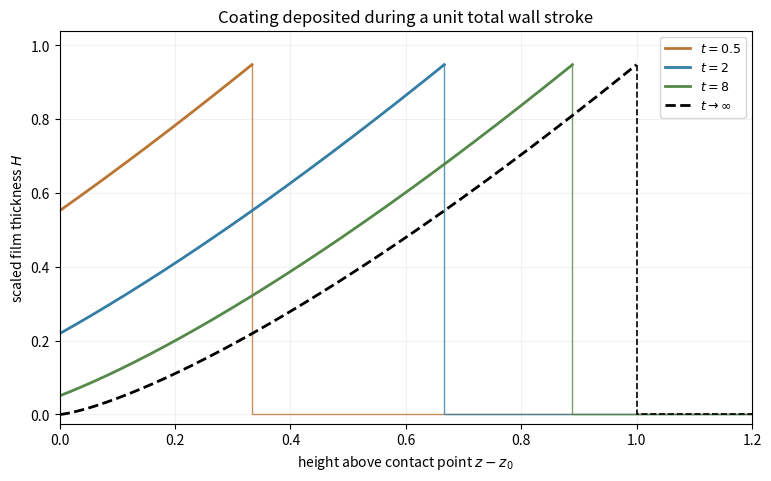

Write Python code to recreate this figure.
"""Original leading-model film profiles. Python 3.14.4; numpy 2.3.5; matplotlib 3.10.7.
Run from output directory; dependencies in wiki pyproject.toml.
"""
import numpy as np
import matplotlib
matplotlib.use('Agg')
import matplotlib.pyplot as plt
fig,ax=plt.subplots(figsize=(7.6,4.7),constrained_layout=True)
C=.948
for t,col in [(.5,'#ba7533'),(2,'#347ea6'),(8,'#548949')]:
    front=t/(1+t);x=np.linspace(0,front,240);h=C*(x+1/(1+t))**(4/3)
    ax.plot(x,h,color=col,lw=2,label=rf'$t={t:g}$');ax.plot([front,front,1.2],[C,0,0],color=col,lw=1,alpha=.8)
x=np.linspace(0,1,350);ax.plot(x,C*x**(4/3),color='black',ls='--',lw=2,label=r'$t\to\infty$')
ax.plot([1,1,1.2],[C,0,0],color='black',ls='--',lw=1.2)
ax.set(xlim=(0,1.2),ylim=(-.025,1.04),xlabel=r'height above contact point $z-z_0$',ylabel='scaled film thickness $H$',title='Coating deposited during a unit total wall stroke')
ax.grid(alpha=.17);ax.legend(fontsize=9)
fig.savefig('2009-blink-film-profile.png',dpi=150,facecolor='white')
